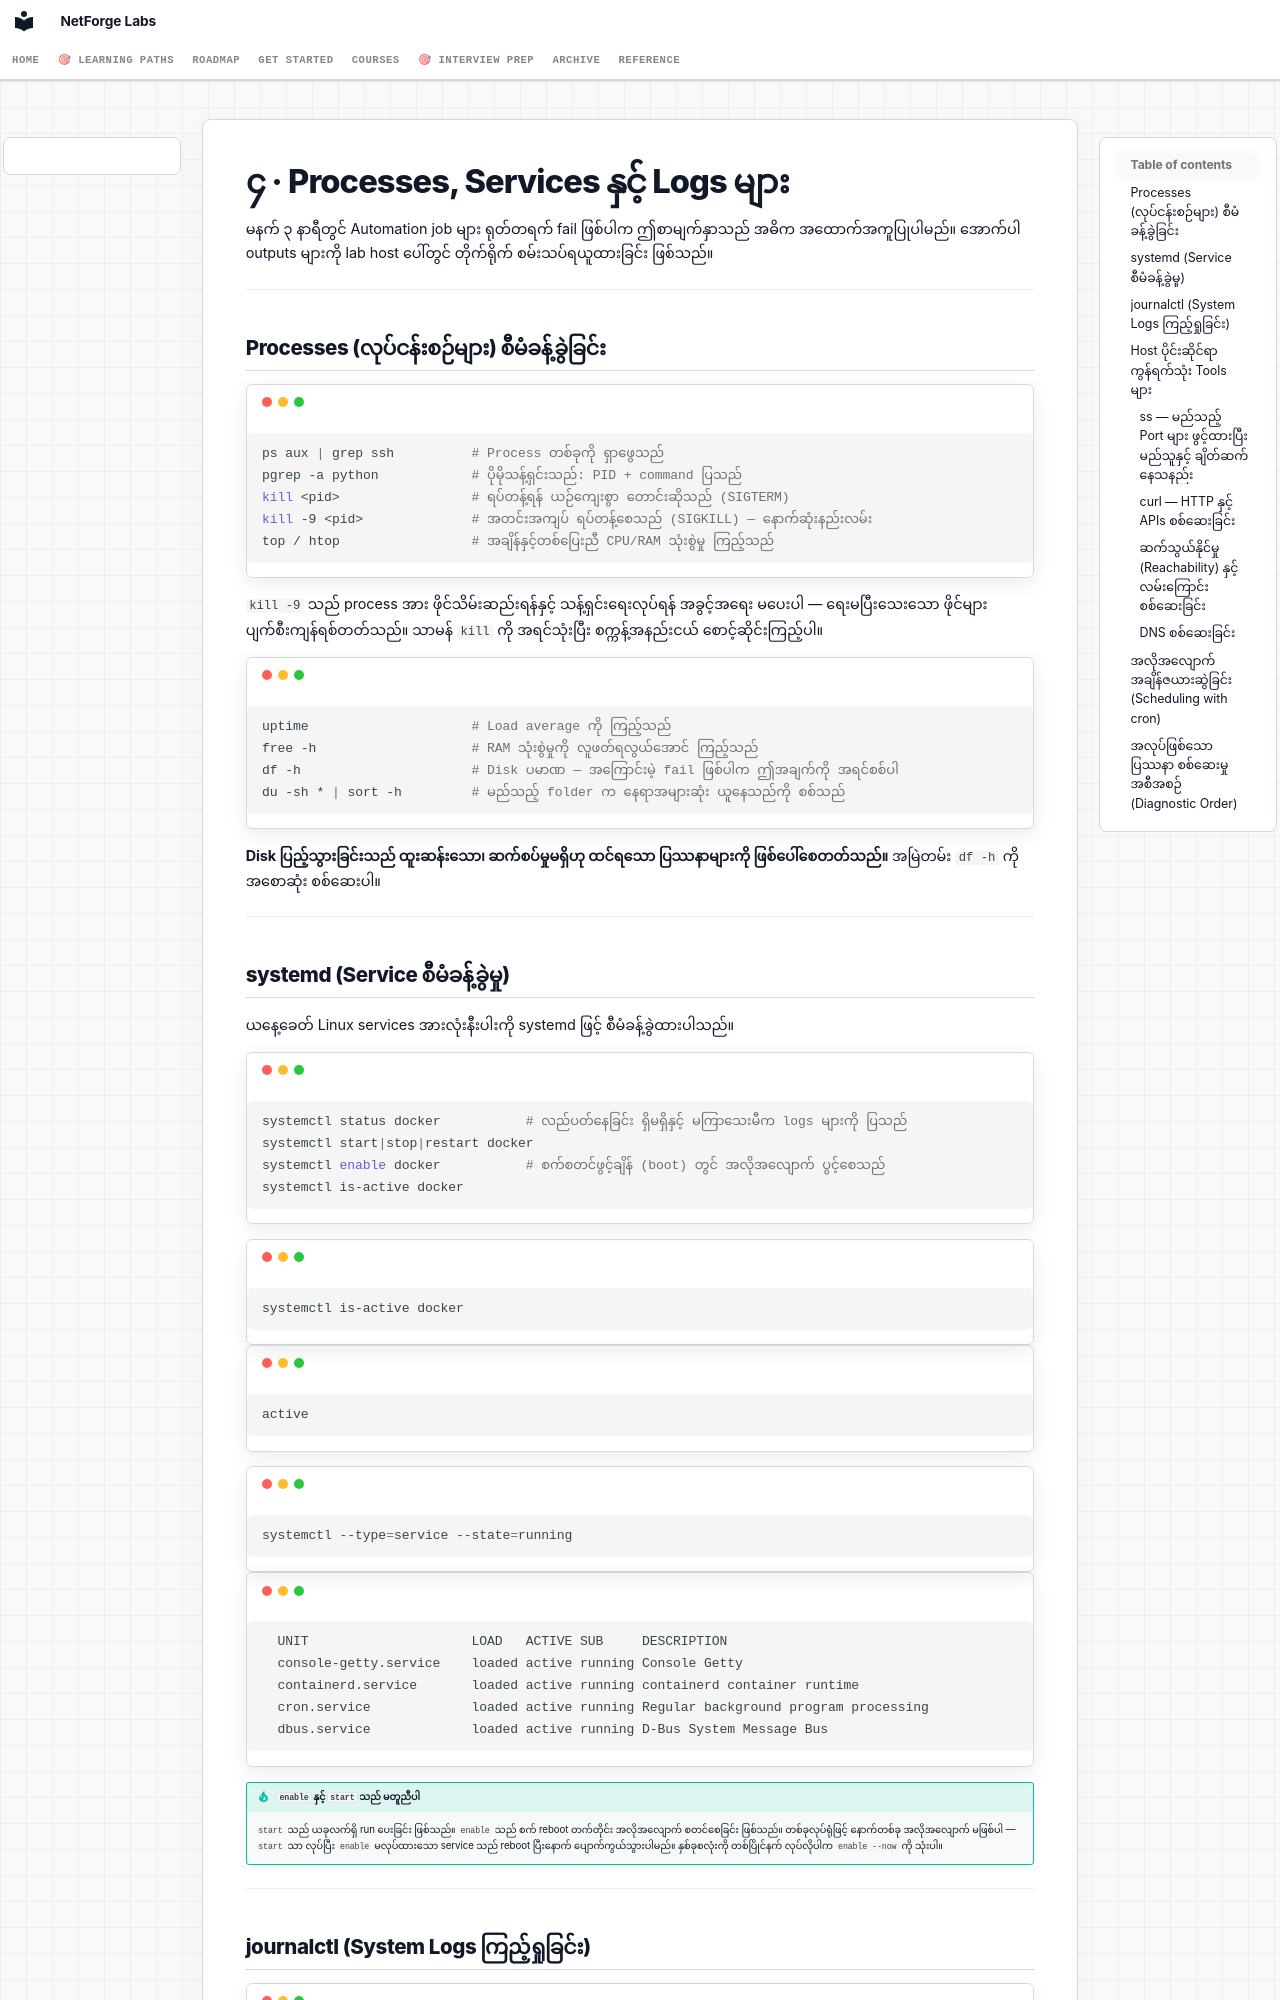

repository: etherhtun/netforge-labs · page: courses/linux-foundations/04-services.my/index.html · generator: mkdocs

# ၄ · Processes, Services နှင့် Logs များ

မနက် ၃ နာရီတွင် Automation job များ ရုတ်တရက် fail ဖြစ်ပါက ဤစာမျက်နှာသည် အဓိက အထောက်အကူပြုပါမည်။ အောက်ပါ outputs များကို lab host ပေါ်တွင် တိုက်ရိုက် စမ်းသပ်ရယူထားခြင်း ဖြစ်သည်။

---

## Processes (လုပ်ငန်းစဉ်များ) စီမံခန့်ခွဲခြင်း

```bash
ps aux | grep ssh          # Process တစ်ခုကို ရှာဖွေသည်
pgrep -a python            # ပိုမိုသန့်ရှင်းသည်: PID + command ပြသည်
kill <pid>                 # ရပ်တန့်ရန် ယဉ်ကျေးစွာ တောင်းဆိုသည် (SIGTERM)
kill -9 <pid>              # အတင်းအကျပ် ရပ်တန့်စေသည် (SIGKILL) — နောက်ဆုံးနည်းလမ်း
top / htop                 # အချိန်နှင့်တစ်ပြေးညီ CPU/RAM သုံးစွဲမှု ကြည့်သည်
```

`kill -9` သည် process အား ဖိုင်သိမ်းဆည်းရန်နှင့် သန့်ရှင်းရေးလုပ်ရန် အခွင့်အရေး မပေးပါ — ရေးမပြီးသေးသော ဖိုင်များ ပျက်စီးကျန်ရစ်တတ်သည်။ သာမန် `kill` ကို အရင်သုံးပြီး စက္ကန့်အနည်းငယ် စောင့်ဆိုင်းကြည့်ပါ။

```bash
uptime                     # Load average ကို ကြည့်သည်
free -h                    # RAM သုံးစွဲမှုကို လူဖတ်ရလွယ်အောင် ကြည့်သည်
df -h                      # Disk ပမာဏ — အကြောင်းမဲ့ fail ဖြစ်ပါက ဤအချက်ကို အရင်စစ်ပါ
du -sh * | sort -h         # မည်သည့် folder က နေရာအများဆုံး ယူနေသည်ကို စစ်သည်
```

**Disk ပြည့်သွားခြင်းသည် ထူးဆန်းသော၊ ဆက်စပ်မှုမရှိဟု ထင်ရသော ပြဿနာများကို ဖြစ်ပေါ်စေတတ်သည်။** အမြဲတမ်း `df -h` ကို အစောဆုံး စစ်ဆေးပါ။

---

## systemd (Service စီမံခန့်ခွဲမှု)

ယနေ့ခေတ် Linux services အားလုံးနီးပါးကို systemd ဖြင့် စီမံခန့်ခွဲထားပါသည်။

```bash
systemctl status docker           # လည်ပတ်နေခြင်း ရှိမရှိနှင့် မကြာသေးမီက logs များကို ပြသည်
systemctl start|stop|restart docker
systemctl enable docker           # စက်စတင်ဖွင့်ချိန် (boot) တွင် အလိုအလျောက် ပွင့်စေသည်
systemctl is-active docker
```

```bash
systemctl is-active docker
```
```
active
```

```bash
systemctl --type=service --state=running
```
```
  UNIT                     LOAD   ACTIVE SUB     DESCRIPTION
  console-getty.service    loaded active running Console Getty
  containerd.service       loaded active running containerd container runtime
  cron.service             loaded active running Regular background program processing
  dbus.service             loaded active running D-Bus System Message Bus
```

!!! tip "`enable` နှင့် `start` သည် မတူညီပါ"
    `start` သည် ယခုလက်ရှိ run ပေးခြင်း ဖြစ်သည်။ `enable` သည် စက် reboot တက်တိုင်း အလိုအလျောက် စတင်စေခြင်း ဖြစ်သည်။ တစ်ခုလုပ်ရုံဖြင့် နောက်တစ်ခု အလိုအလျောက် မဖြစ်ပါ — `start` သာ လုပ်ပြီး `enable` မလုပ်ထားသော service သည် reboot ပြီးနောက် ပျောက်ကွယ်သွားပါမည်။ နှစ်ခုစလုံးကို တစ်ပြိုင်နက် လုပ်လိုပါက `enable --now` ကို သုံးပါ။

---
